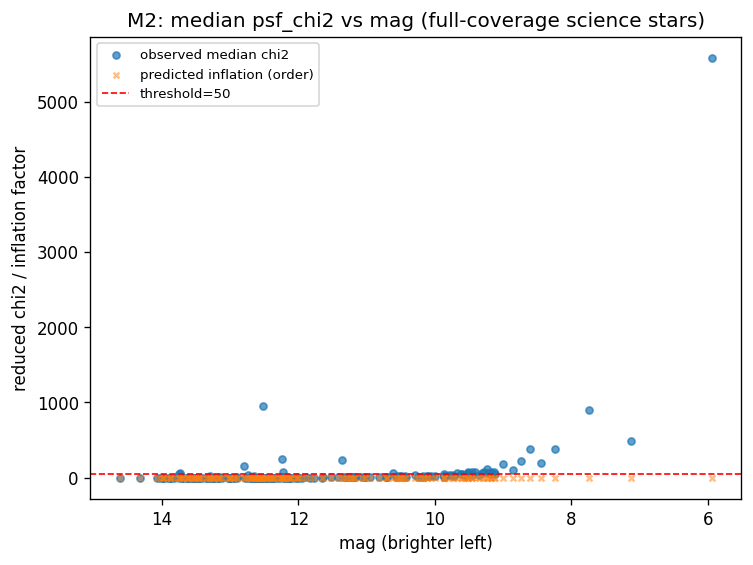

Source data for this figure (header and first rows):
catalog_id, mag, n_frames, median_chi2, median_pred_inflation, pct_fit_ok
1485483541052276480, 11.02, 134, 9.175, 1.001, 100.0
1485516006708222208, 12.53, 134, 1.7, 1, 100.0
1485540612577549568, 12.59, 134, 0.9724, 1, 100.0
1485560025830226432, 13.61, 134, 0.8343, 1, 90.3
1485574899299782528, 12.49, 134, 1.585, 1, 100.0
1485609641291887872, 11.24, 134, 7.387, 1.001, 100.0
1485929083779282048, 13.71, 134, 0.7132, 1, 100.0
1485984368598279808, 12.39, 134, 1.836, 1, 100.0
1485988010730568192, 13.75, 134, 44.18, 1.002, 66.42
1496037650087948160, 13.98, 134, 0.7845, 1, 100.0
1496226044533492864, 12.9, 134, 3.724, 1, 100.0
1496241609494910976, 13.51, 134, 0.7196, 1, 100.0
1496248206564680064, 14.07, 134, 0.8218, 1, 100.0
1496278752372040832, 13.16, 134, 0.8471, 1, 100.0
1496282153986140032, 12.33, 134, 1.108, 1, 100.0
1496286139715833088, 13.86, 134, 0.6883, 1, 100.0
1496293286541396480, 13.41, 134, 0.7759, 1, 100.0
1496315070616056064, 10.43, 134, 9.29, 1.002, 100.0
1496786967262035712, 12.23, 134, 71.27, 1.002, 4.478
1496795041799526400, 7.121, 134, 486, 1.002, 0.0
1496798993170465536, 9.521, 134, 64.3, 1.002, 7.463
1496804834326599424, 10.62, 134, 66.6, 1.002, 5.97
1496846925005421056, 13.18, 134, 0.9916, 1, 100.0
1496874408500111104, 11.23, 134, 6.179, 1.001, 100.0
1496880666268505216, 12.13, 134, 1.789, 1, 100.0
1496948904709272576, 9.548, 134, 37.19, 1.003, 97.01
1496965569182317952, 12.62, 134, 1.127, 1, 100.0
1496968421040578944, 12.27, 134, 1.258, 1, 100.0
1496976598656622848, 9.182, 134, 82.06, 1.004, 0.0
1496984467038399744, 9.787, 134, 29.51, 1.003, 99.25
1496993675448311808, 12.94, 134, 0.8581, 1, 100.0
1496994156484645632, 9.873, 134, 24.1, 1.002, 100.0
1496998382733052928, 10.53, 134, 9.308, 1.001, 100.0
1497007144465726080, 5.943, 134, 5584, 1.032, 0.0
1497014390074509312, 10.71, 134, 7.366, 1.001, 100.0
1497061570291342464, 12.42, 134, 1.019, 1, 100.0
1497070744341492864, 12.54, 134, 1.312, 1, 100.0
1497094418201167744, 12.57, 134, 0.8547, 1, 100.0
1497119157212720896, 9.131, 134, 72.35, 1.006, 17.91
1497132660589966976, 12.7, 134, 1.964, 1.001, 100.0
1497145751650265600, 9.863, 134, 14.36, 1.002, 100.0
1497164580786846976, 12.65, 134, 19, 1.002, 100.0
1497181623217208064, 13.3, 134, 0.7882, 1, 100.0
1497181966814590848, 14.61, 132, 0.7073, 1, 98.48
1497196054307837696, 10.1, 134, 19.78, 1.002, 100.0
1497203132413443328, 9.307, 134, 58.7, 1.004, 26.12
1497225981639401984, 12.16, 134, 1.496, 1, 100.0
1497227287309482624, 13.56, 133, 0.7039, 1, 100.0
1497236186481686016, 11.88, 134, 3.073, 1.001, 100.0
1497245497969274240, 11.19, 134, 4.848, 1, 100.0
1497297690413358720, 12.46, 134, 0.9976, 1, 100.0
1497303909525988352, 12.21, 134, 1.272, 1, 100.0
1497313255374892800, 10, 134, 17.6, 1.002, 100.0
1497326621313118976, 10.96, 134, 4.967, 1.001, 100.0
1497343732462852864, 9.184, 134, 45.84, 1.005, 62.69
1497347718192483840, 13.35, 134, 0.7283, 1, 100.0
1497350638770267520, 13.29, 133, 20.78, 1, 48.12
1497368849430107904, 11.52, 134, 5.694, 1.001, 100.0
1497370563121917952, 9.347, 134, 38.45, 1.004, 82.09
1497418258735289472, 11.02, 134, 6.283, 1.001, 100.0
... 132 more rows
